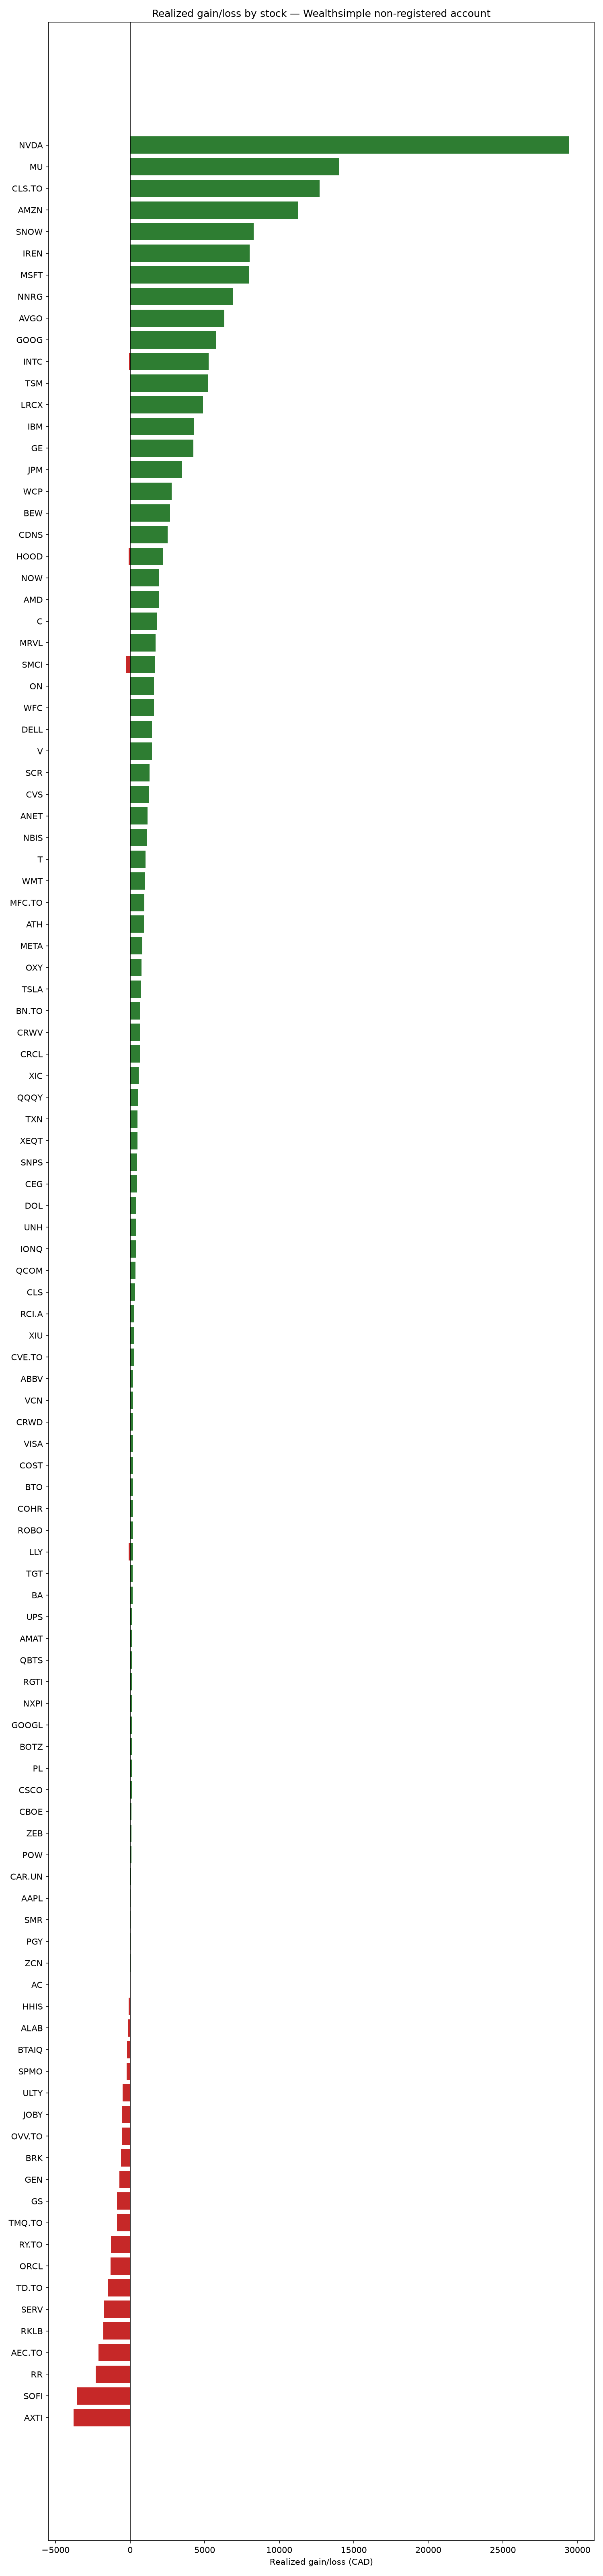

The file beside this chart, header and first rows:
symbol, name, gain
NVDA, Nvidia CDR (CAD Hedged), 29447
MU, Micron Technology Inc., 14008
NVDA, NVIDIA Corp, 13660
CLS.TO, Celestica Inc., 12698
AMZN, Amazon.com Inc., 11250
SNOW, Snowflake Inc (Class A), 8291
IREN, IREN Limited, 8029
MSFT, Microsoft Corp., 7966
NNRG, Ninepoint Energy Fund, 6910
AVGO, Broadcom CDR (CAD Hedged), 6313
GOOG, Alphabet Inc., 5743
INTC, Intel Corporation, 5277
TSM, Taiwan Semiconductor Manufacturing, 5233
LRCX, Lam Research Corp., 4880
IBM, International Business Machines Corp., 4304
GE, GE Aerospace, 4243
JPM, JPMorgan Chase & Co., 3481
WCP, Whitecap Resources Inc, 2788
BEW, BeWhere Holdings Inc, 2683
CDNS, Cadence Design Systems Inc., 2512
INTC, Intel CDR (CAD Hedged), 2402
HOOD, Robinhood Markets Inc (Class A), 2182
NOW, Servicenow Inc., 1949
AMD, Advanced Micro Devices CDR (CAD Hedged), 1940
C, Citigroup Inc, 1801
MRVL, Marvell Technology Inc., 1711
SMCI, Supermicro CDR (CAD Hedged), 1679
AMZN, Amazon.com CDR (CAD Hedged), 1630
ON, ON Semiconductor Corp., 1607
WFC, Wells Fargo & Company, 1597
MU, Micron CDR (CAD Hedged), 1530
DELL, Dell Technologies Inc (Class C), 1463
V, Visa Inc (Class A), 1458
SCR, Strathcona Resources Limited, 1313
CVS, CVS Health CDR (CAD Hedged), 1272
ANET, Arista Networks Inc., 1158
NBIS, Nebius Group NV, 1145
T, AT&T Inc., 1025
WMT, Walmart Inc, 972.7
MFC.TO, Manulife Financial Corporation, 945.4
ATH, Athabasca Oil Corp, 923.6
META, Meta Platforms Inc., 824
GOOG, Alphabet CDR (CAD Hedged), 759.9
OXY, Occidental Petroleum Corporation, 755.1
TSLA, Tesla Inc, 744.7
WMT, Walmart CDR (CAD Hedged), 693.4
AMD, Advanced Micro Devices Inc., 693.1
BN.TO, Brookfield Corp., 666.2
CRWV, CoreWeave Inc., 662.9
CRCL, Circle Internet Group Inc., 650.1
GE, General Electric CDR (CAD Hedged), 584.2
XIC, BlackRock iShares Core S&P/TSX Capped Co…, 574.7
AVGO, Broadcom Inc., 537.1
QQQY, Evolve NASDAQ Technology Enhanced Yield …, 515.0
TXN, Texas Instruments Inc., 502.5
XEQT, iShares Core Equity ETF Portfolio, 496.6
SNPS, Synopsys Inc., 472.3
CEG, Constellation Energy Corp., 468.6
DOL, Dollarama Inc, 413.1
UNH, UnitedHealth CDR (CAD Hedged), 396.0
... 62 more rows
